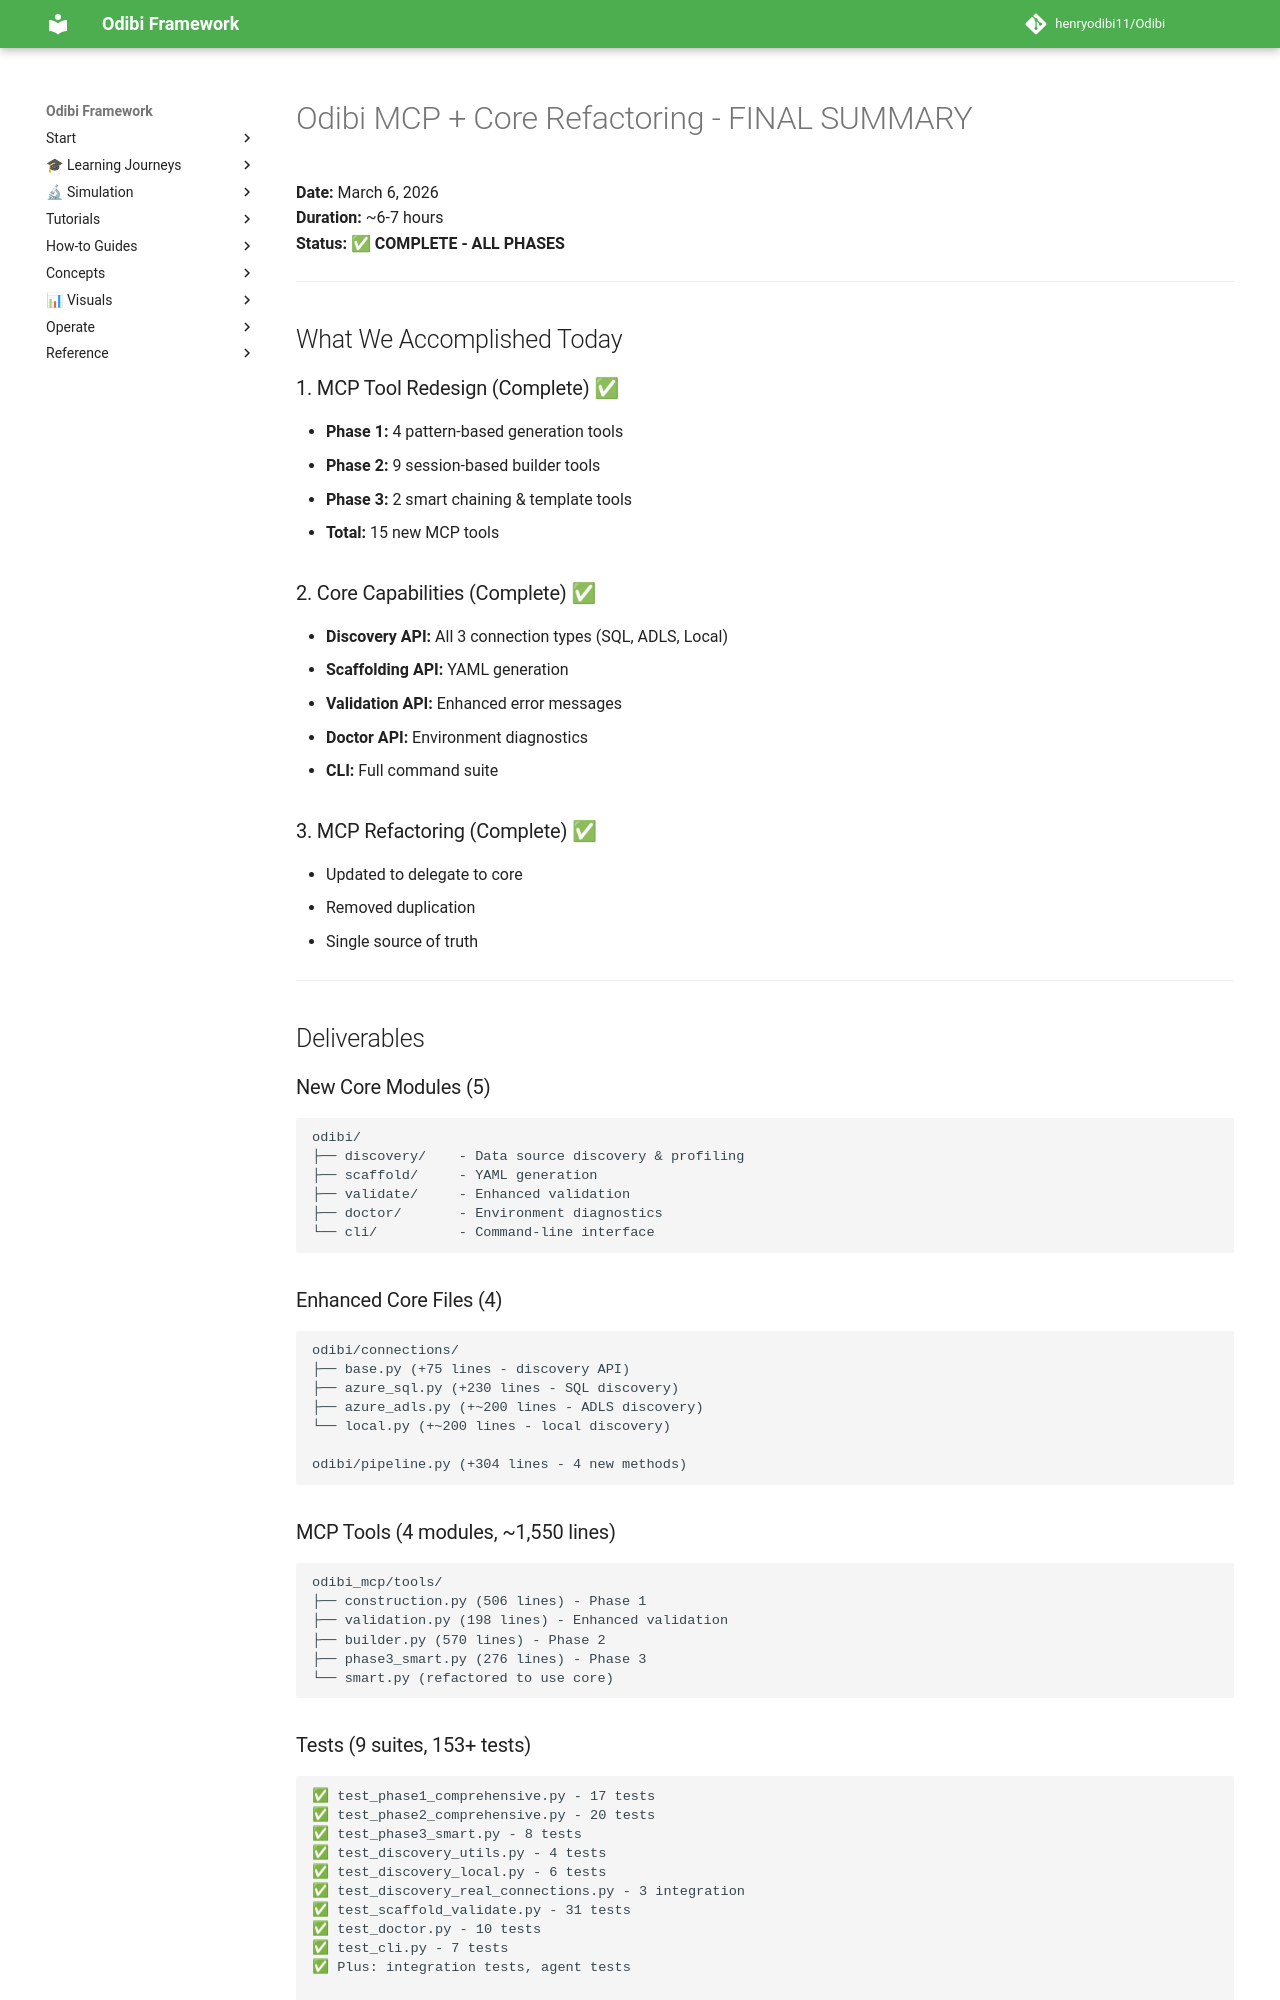

repository: henryodibi11/Odibi · page: implementation/FINAL_SUMMARY/index.html · generator: mkdocs

# Odibi MCP + Core Refactoring - FINAL SUMMARY

**Date:** March 6, 2026  
**Duration:** ~6-7 hours  
**Status:** ✅ **COMPLETE - ALL PHASES**

---

## What We Accomplished Today

### 1. MCP Tool Redesign (Complete) ✅
- **Phase 1:** 4 pattern-based generation tools
- **Phase 2:** 9 session-based builder tools  
- **Phase 3:** 2 smart chaining & template tools
- **Total:** 15 new MCP tools

### 2. Core Capabilities (Complete) ✅
- **Discovery API:** All 3 connection types (SQL, ADLS, Local)
- **Scaffolding API:** YAML generation
- **Validation API:** Enhanced error messages
- **Doctor API:** Environment diagnostics
- **CLI:** Full command suite

### 3. MCP Refactoring (Complete) ✅
- Updated to delegate to core
- Removed duplication
- Single source of truth

---

## Deliverables

### New Core Modules (5)
```
odibi/
├── discovery/    - Data source discovery & profiling
├── scaffold/     - YAML generation
├── validate/     - Enhanced validation  
├── doctor/       - Environment diagnostics
└── cli/          - Command-line interface
```

### Enhanced Core Files (4)
```
odibi/connections/
├── base.py (+75 lines - discovery API)
├── azure_sql.py (+230 lines - SQL discovery)
├── azure_adls.py (+~200 lines - ADLS discovery)
└── local.py (+~200 lines - local discovery)

odibi/pipeline.py (+304 lines - 4 new methods)
```

### MCP Tools (4 modules, ~1,550 lines)
```
odibi_mcp/tools/
├── construction.py (506 lines) - Phase 1
├── validation.py (198 lines) - Enhanced validation
├── builder.py (570 lines) - Phase 2
├── phase3_smart.py (276 lines) - Phase 3
└── smart.py (refactored to use core)
```
